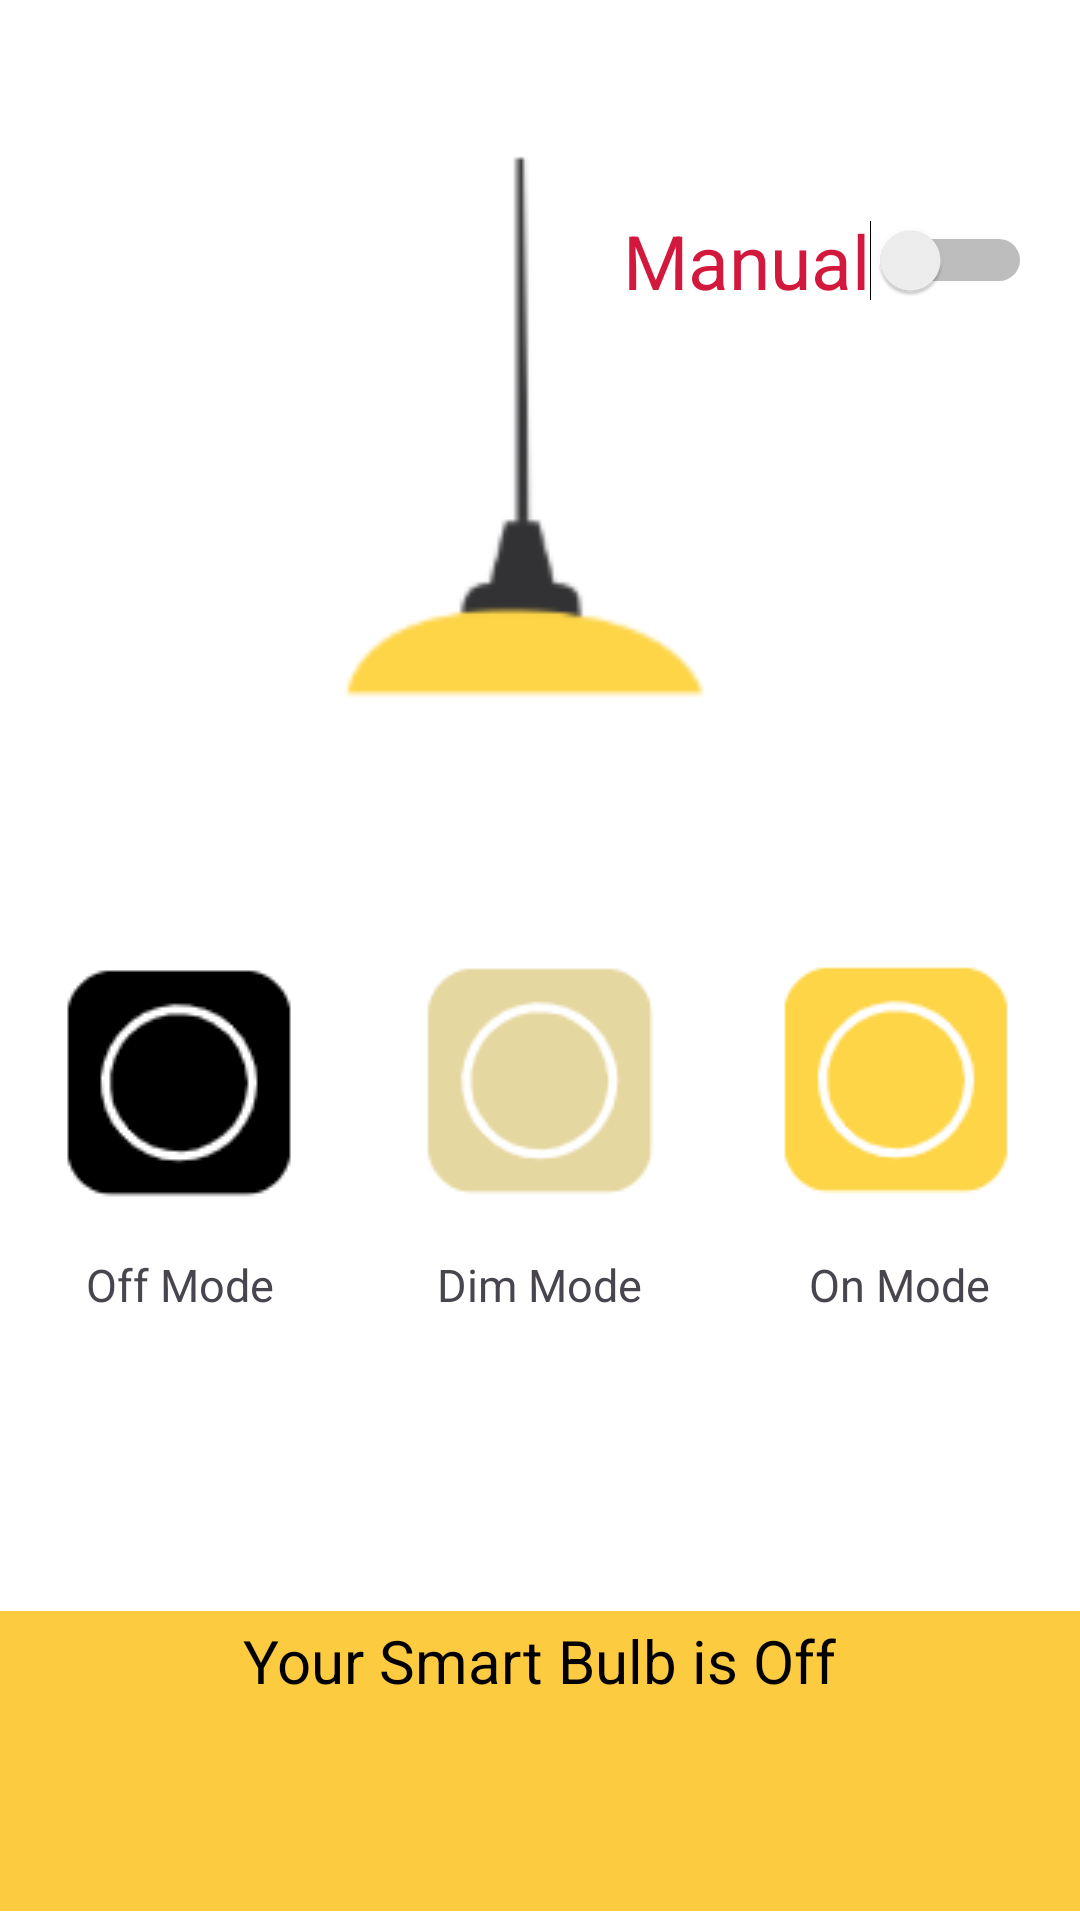

Produce the Android XML layout that renders to this screen, including the resource entries it uses.
<!-- AndroidManifest.xml: application theme Theme.IoTMobile -->
<!-- res/layout/activity_main.xml -->
<?xml version="1.0" encoding="utf-8"?>
<RelativeLayout
    xmlns:android="http://schemas.android.com/apk/res/android"
    android:layout_width="match_parent"
    android:layout_height="match_parent"
    android:background="#FFFFFF">

    
    <Switch
        android:id="@+id/switchMode"
        android:layout_width="wrap_content"
        android:layout_height="wrap_content"
        android:layout_alignParentEnd="true"
        android:layout_marginEnd="16dp"
        android:layout_marginTop="70dp"
        android:text="Manual"
        android:textColor="#D2193D"
        android:textSize="25sp"
        android:elevation="5dp"
        android:checked="false"/>

    
    <ImageView
        android:id="@+id/lightIcon"
        android:layout_width="200dp"
        android:layout_height="200dp"
        android:layout_centerHorizontal="true"
        android:layout_marginTop="50dp"
        android:elevation="1dp"
        android:src="@drawable/ic_light" />

    
    <LinearLayout
        android:id="@+id/heartRateLayout"
        android:layout_width="match_parent"
        android:layout_height="wrap_content"
        android:layout_below="@id/lightIcon"
        android:layout_marginTop="20dp"
        android:orientation="vertical"
        android:gravity="center_horizontal">

        <TextView
            android:id="@+id/heartRate"
            android:layout_width="wrap_content"
            android:layout_height="wrap_content"
            android:text="Heart Rate : 00 bpm"
            android:textColor="#000000"
            android:textSize="20sp"
            android:visibility="gone" />

        <TextView
            android:id="@+id/spo2"
            android:layout_width="wrap_content"
            android:layout_height="wrap_content"
            android:layout_marginTop="8dp"
            android:text="SpO2 : 00 %"
            android:textColor="#000000"
            android:textSize="20sp"
            android:visibility="gone" />
    </LinearLayout>

    
    <LinearLayout
        android:id="@+id/modesLayout"
        android:layout_width="match_parent"
        android:layout_height="wrap_content"
        android:layout_below="@id/heartRateLayout"
        android:layout_marginTop="30dp"
        android:gravity="center"
        android:orientation="horizontal">

        
        <LinearLayout
            android:layout_width="wrap_content"
            android:layout_height="wrap_content"
            android:layout_margin="10dp"
            android:gravity="center"
            android:orientation="vertical">

            <ImageButton
                android:id="@+id/btnOff"
                android:layout_width="100dp"
                android:layout_height="100dp"
                android:src="@drawable/ic_offmodemanual"
                android:elevation="10dp"
                android:background="@android:color/transparent" />

            <TextView
                android:layout_width="wrap_content"
                android:layout_height="wrap_content"
                android:layout_marginTop="8dp"
                android:text="Off Mode"
                android:textSize="15sp"
                android:gravity="center"
                android:elevation="5dp" />
        </LinearLayout>

        
        <LinearLayout
            android:layout_width="wrap_content"
            android:layout_height="wrap_content"
            android:layout_margin="10dp"
            android:gravity="center"
            android:orientation="vertical">

            <ImageButton
                android:id="@+id/btnDim"
                android:layout_width="100dp"
                android:layout_height="100dp"
                android:src="@drawable/ic_dimmodemanual"
                android:elevation="10dp"
                android:background="@android:color/transparent" />

            <TextView
                android:layout_width="wrap_content"
                android:layout_height="wrap_content"
                android:layout_marginTop="8dp"
                android:text="Dim Mode"
                android:textSize="15sp"
                android:gravity="center"
                android:elevation="5dp" />
        </LinearLayout>

        
        <LinearLayout
            android:layout_width="wrap_content"
            android:layout_height="wrap_content"
            android:layout_margin="10dp"
            android:gravity="center"
            android:orientation="vertical">

            <ImageButton
                android:id="@+id/btnOn"
                android:layout_width="100dp"
                android:layout_height="100dp"
                android:src="@drawable/ic_onmodemanual"
                android:elevation="10dp"
                android:background="@android:color/transparent" />

            <TextView
                android:layout_width="wrap_content"
                android:layout_height="wrap_content"
                android:layout_marginTop="8dp"
                android:text="On Mode"
                android:textSize="15sp"
                android:gravity="center"
                android:elevation="5dp" />
        </LinearLayout>
    </LinearLayout>

    
    <RelativeLayout
        android:layout_width="match_parent"
        android:layout_height="wrap_content"
        android:layout_below="@id/modesLayout"
        android:layout_marginTop="30dp"
        android:gravity="center_horizontal">

        <ImageView
            android:id="@+id/eyesIcon"
            android:layout_width="100dp"
            android:layout_height="50dp"
            android:layout_centerHorizontal="true"
            android:layout_marginTop="10dp"
            android:src="@drawable/ic_eyes"
            android:visibility="gone" />

        <TextView
            android:id="@+id/sleepMode"
            android:layout_width="wrap_content"
            android:layout_height="wrap_content"
            android:layout_centerHorizontal="true"
            android:layout_marginTop="70dp"
            android:text="Sleep Mode : Awake"
            android:textColor="#000000"
            android:textSize="20sp"
            android:visibility="gone" />
    </RelativeLayout>

    <TextView
        android:id="@+id/bulbstatus"
        android:layout_width="wrap_content"
        android:layout_height="wrap_content"
        android:layout_centerHorizontal="true"
        android:layout_marginTop="540dp"
        android:elevation="5dp"
        android:text="Your Smart Bulb is Off"
        android:textColor="#000000"
        android:textSize="20sp" />

    
    <LinearLayout
        android:id="@+id/bottomNav"
        android:layout_width="match_parent"
        android:layout_height="100dp"
        android:layout_alignParentBottom="true"
        android:layout_marginBottom="3dp"
        android:background="#FDCB40"
        android:orientation="horizontal"
        android:weightSum="3" />
</RelativeLayout>
<!-- resources referenced by this layout -->
<resources>
  <!-- drawable ic_dimmodemanual: png bitmap (drawable, 1841 bytes) -->
  <!-- drawable ic_eyes: png bitmap (drawable, 4571 bytes) -->
  <!-- drawable ic_light: png bitmap (drawable, 2688 bytes) -->
  <!-- drawable ic_offmodemanual: png bitmap (drawable, 2091 bytes) -->
  <!-- drawable ic_onmodemanual: png bitmap (drawable, 1949 bytes) -->
  <style name="Theme.IoTMobile" parent="Base.Theme.IoTMobile">
          <item name="colorPrimaryDark">@color/colorPrimaryDark</item>
      </style>
  <style name="Base.Theme.IoTMobile" parent="Theme.Material3.DayNight.NoActionBar">
      </style>
  <!-- not gathered from this repository: default colours our renderer supplied (Android Studio template values) -->
  <color name="colorPrimaryDark">#FF3700B3</color>
</resources>
